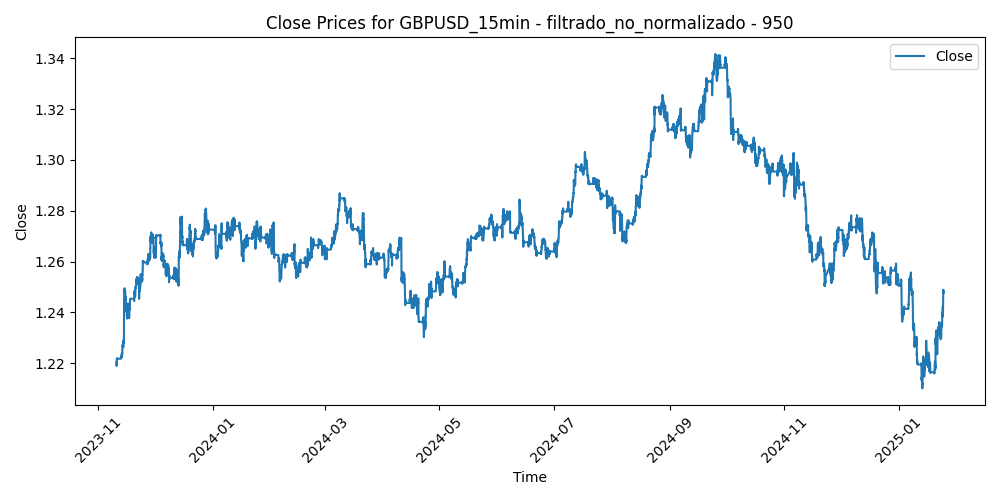

The file beside this chart, header and first rows:
Time, Close, Volume, diferencia_media_950
2023-11-10 16:15:00, 1.221, 709, 0.001179
2023-11-10 16:30:00, 1.221, 1008, 0.001457
2023-11-10 16:45:00, 1.22, 1016, 0.003074
2023-11-10 17:00:00, 1.22, 1822, 0.002312
2023-11-10 17:15:00, 1.219, 1260, 0.003748
2023-11-10 17:30:00, 1.219, 1109, 0.004286
2023-11-10 17:45:00, 1.219, 1217, 0.003553
2023-11-10 18:00:00, 1.219, 1065, 0.002991
2023-11-10 18:15:00, 1.22, 708, 0.00279
2023-11-10 18:30:00, 1.22, 868, 0.003019
2023-11-10 18:45:00, 1.22, 783, 0.002809
2023-11-10 19:00:00, 1.22, 710, 0.002728
2023-11-10 19:15:00, 1.221, 658, 0.003087
2023-11-10 19:30:00, 1.221, 590, 0.001987
2023-11-10 19:45:00, 1.221, 647, 0.001588
2023-11-10 20:00:00, 1.221, 724, 0.001719
2023-11-10 20:15:00, 1.222, 554, 0.001209
2023-11-10 20:30:00, 1.222, 394, 0.0007503
2023-11-10 20:45:00, 1.222, 553, 0.001091
2023-11-10 21:00:00, 1.222, 399, 0.0004828
2023-11-10 21:15:00, 1.222, 463, 0.0005345
2023-11-10 21:30:00, 1.222, 502, 0.001046
2023-11-10 21:45:00, 1.222, 436, 0.001576
2023-11-10 22:00:00, 1.222, 517, 0.001287
2023-11-10 22:15:00, 1.222, 400, 0.000978
2023-11-10 22:30:00, 1.222, 463, 0.0006295
2023-11-10 22:45:00, 1.222, 412, 0.0007804
2023-11-10 23:00:00, 1.222, 301, 0.0009817
2023-11-10 23:15:00, 1.222, 389, 0.001163
2023-11-10 23:30:00, 1.222, 305, 0.001164
2023-11-10 23:45:00, 1.222, 250, 0.0008466
2023-11-13 00:00:00, 1.222, 74, 0.001108
2023-11-13 00:15:00, 1.222, 22, 0.0008502
2023-11-13 00:30:00, 1.222, 223, 0.001931
2023-11-13 00:45:00, 1.222, 163, 0.0009039
2023-11-13 01:00:00, 1.222, 153, 0.0006463
2023-11-13 01:15:00, 1.222, 233, 0.0006987
2023-11-13 01:30:00, 1.222, 169, 0.0007212
2023-11-13 01:45:00, 1.222, 140, 0.000594
2023-11-13 02:00:00, 1.222, 412, 0.0007563
2023-11-13 02:15:00, 1.222, 238, 0.0007484
2023-11-13 02:30:00, 1.222, 216, 0.00106
2023-11-13 02:45:00, 1.222, 262, 0.0008424
2023-11-13 03:00:00, 1.222, 366, 0.0007546
2023-11-13 03:15:00, 1.223, 365, 0.0005769
2023-11-13 03:30:00, 1.223, 566, 0.0001896
2023-11-13 03:45:00, 1.223, 452, 0.0001119
2023-11-13 04:00:00, 1.223, 352, 0.0001841
2023-11-13 04:15:00, 1.222, 286, 0.0003459
2023-11-13 04:30:00, 1.222, 294, 0.0003979
2023-11-13 04:45:00, 1.222, 320, 0.0006597
2023-11-13 05:00:00, 1.222, 372, 0.001161
2023-11-13 05:15:00, 1.222, 239, 0.001212
2023-11-13 05:30:00, 1.222, 238, 0.001074
2023-11-13 05:45:00, 1.222, 211, 0.0009962
2023-11-13 06:00:00, 1.222, 290, 0.0007284
2023-11-13 06:15:00, 1.222, 233, 0.0005309
2023-11-13 06:30:00, 1.222, 296, 0.0007227
2023-11-13 06:45:00, 1.222, 211, 0.0009638
2023-11-13 07:00:00, 1.222, 244, 0.0007748
... 29,824 more rows
